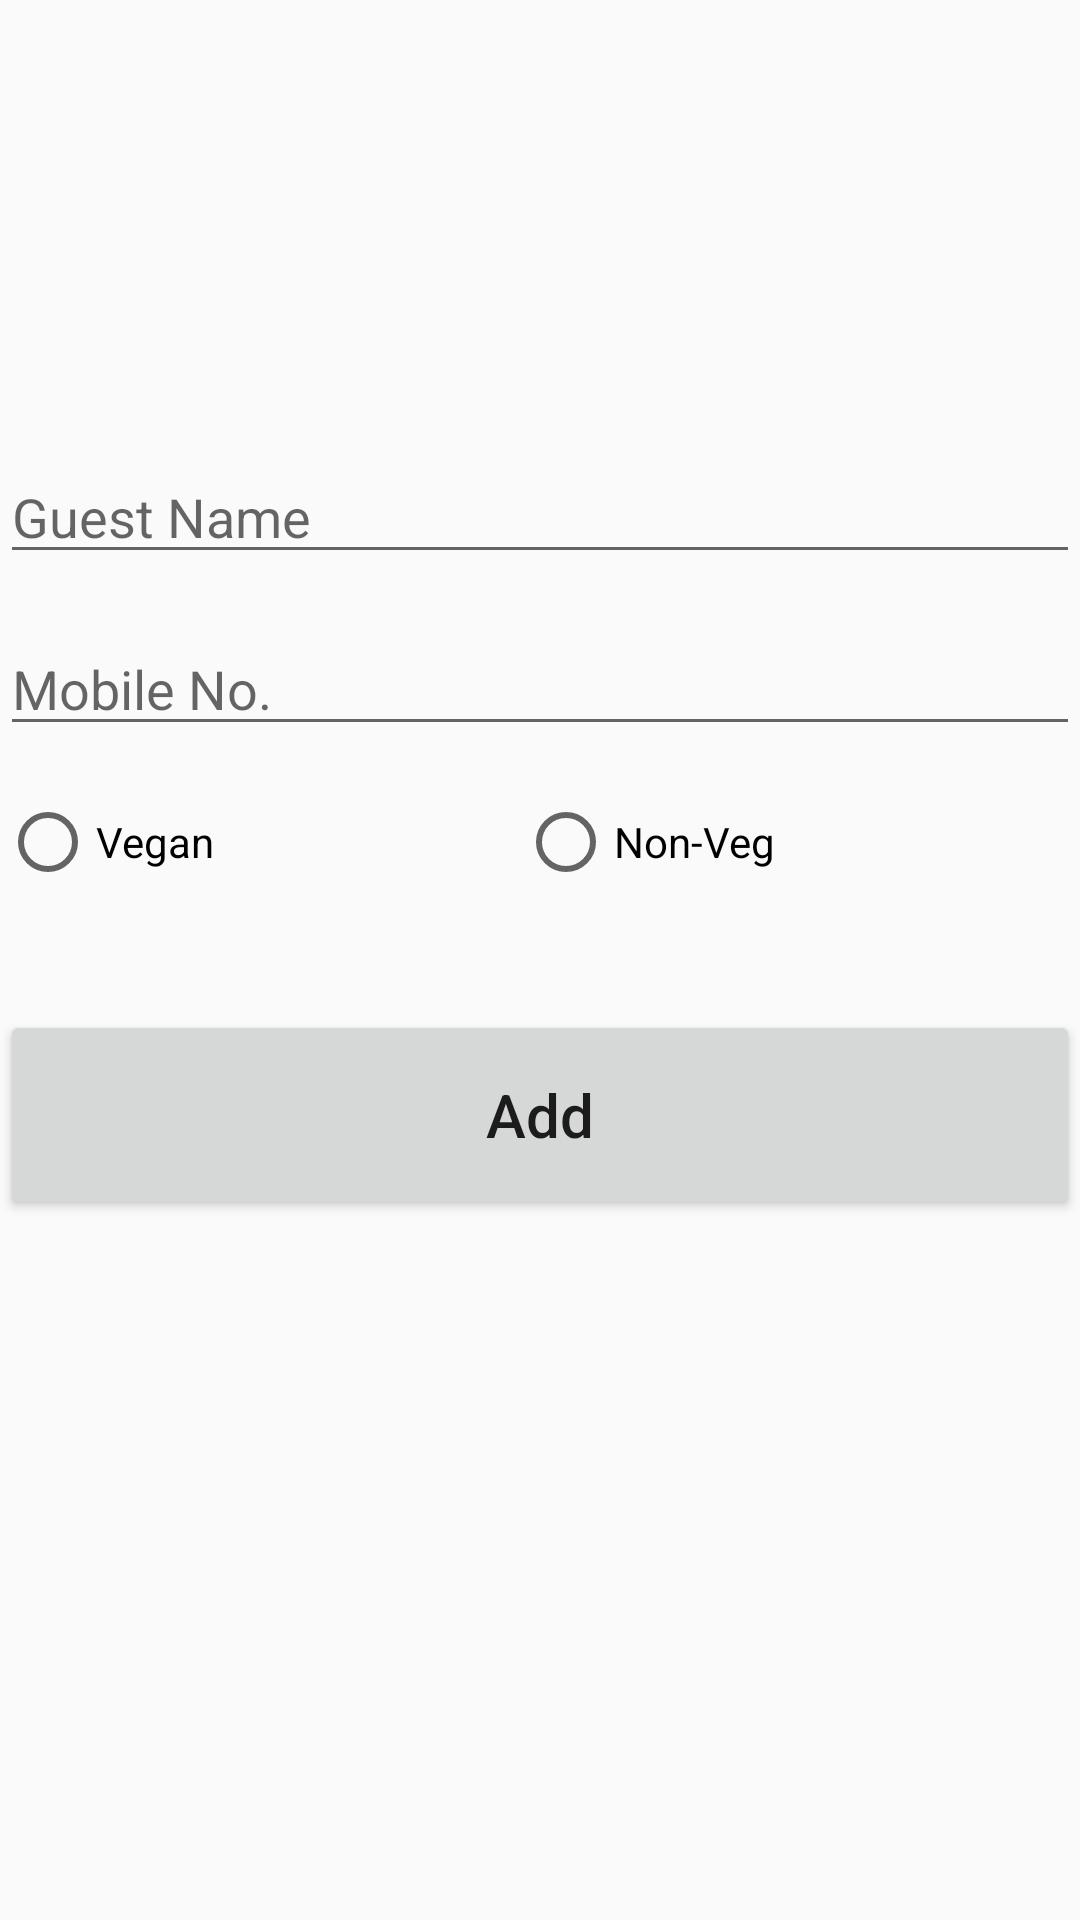

This screen was rendered from an Android layout file. Write that file and the resources it references.
<!-- AndroidManifest.xml: application theme AppTheme -->
<!-- res/layout/activity_add.xml -->
<?xml version="1.0" encoding="utf-8"?>
<ScrollView android:layout_height="match_parent"
    android:layout_width="match_parent"
    android:fillViewport="true"
    xmlns:android="http://schemas.android.com/apk/res/android">

    <LinearLayout xmlns:android="http://schemas.android.com/apk/res/android"
        xmlns:app="http://schemas.android.com/apk/res-auto"
        xmlns:tools="http://schemas.android.com/tools"
        android:layout_width="match_parent"
        android:layout_height="match_parent"
        android:orientation="vertical"
        android:gravity="top|center"
        tools:context=".AddActivity">

        <EditText
            android:id="@+id/name_input"
            android:layout_width="match_parent"
            android:layout_height="wrap_content"
            android:layout_marginTop="150dp"
            android:hint="Guest Name"
            android:inputType="text"/>

        <EditText
            android:id="@+id/number_input"
            android:layout_width="match_parent"
            android:layout_height="wrap_content"
            android:layout_marginTop="16dp"
            android:hint="Mobile No."
            android:inputType="text" />

        <RadioGroup
            android:layout_width="match_parent"
            android:layout_height="wrap_content"
            android:orientation="horizontal"
            android:layout_marginTop="16dp"
            android:id="@+id/myradiogroup">
            <RadioButton
                android:layout_width="wrap_content"
                android:layout_height="wrap_content"
                android:text="Vegan"
                android:layout_weight="1"/>
            <RadioButton
                android:layout_width="wrap_content"
                android:layout_height="wrap_content"
                android:text="Non-Veg"
                android:layout_weight="1"/>
        </RadioGroup>

        <Button
            android:id="@+id/add_button"
            android:layout_width="match_parent"
            android:layout_height="70dp"
            android:layout_marginTop="40dp"
            android:text="Add"
            android:textSize="20sp"
            android:textAllCaps="false" />

    </LinearLayout>
</ScrollView>
<!-- resources referenced by this layout -->
<resources>
  <style name="AppTheme" parent="Theme.AppCompat.Light.DarkActionBar">
          
          <item name="colorPrimary">@color/colorPrimary</item>
          <item name="colorPrimaryDark">@color/colorPrimaryDark</item>
          <item name="colorAccent">@color/colorAccent</item>
      </style>
  <!-- not gathered from this repository: default colours our renderer supplied (Android Studio template values) -->
  <color name="colorPrimary">#FF6200EE</color>
  <color name="colorPrimaryDark">#FF3700B3</color>
  <color name="colorAccent">#FF03DAC5</color>
</resources>
